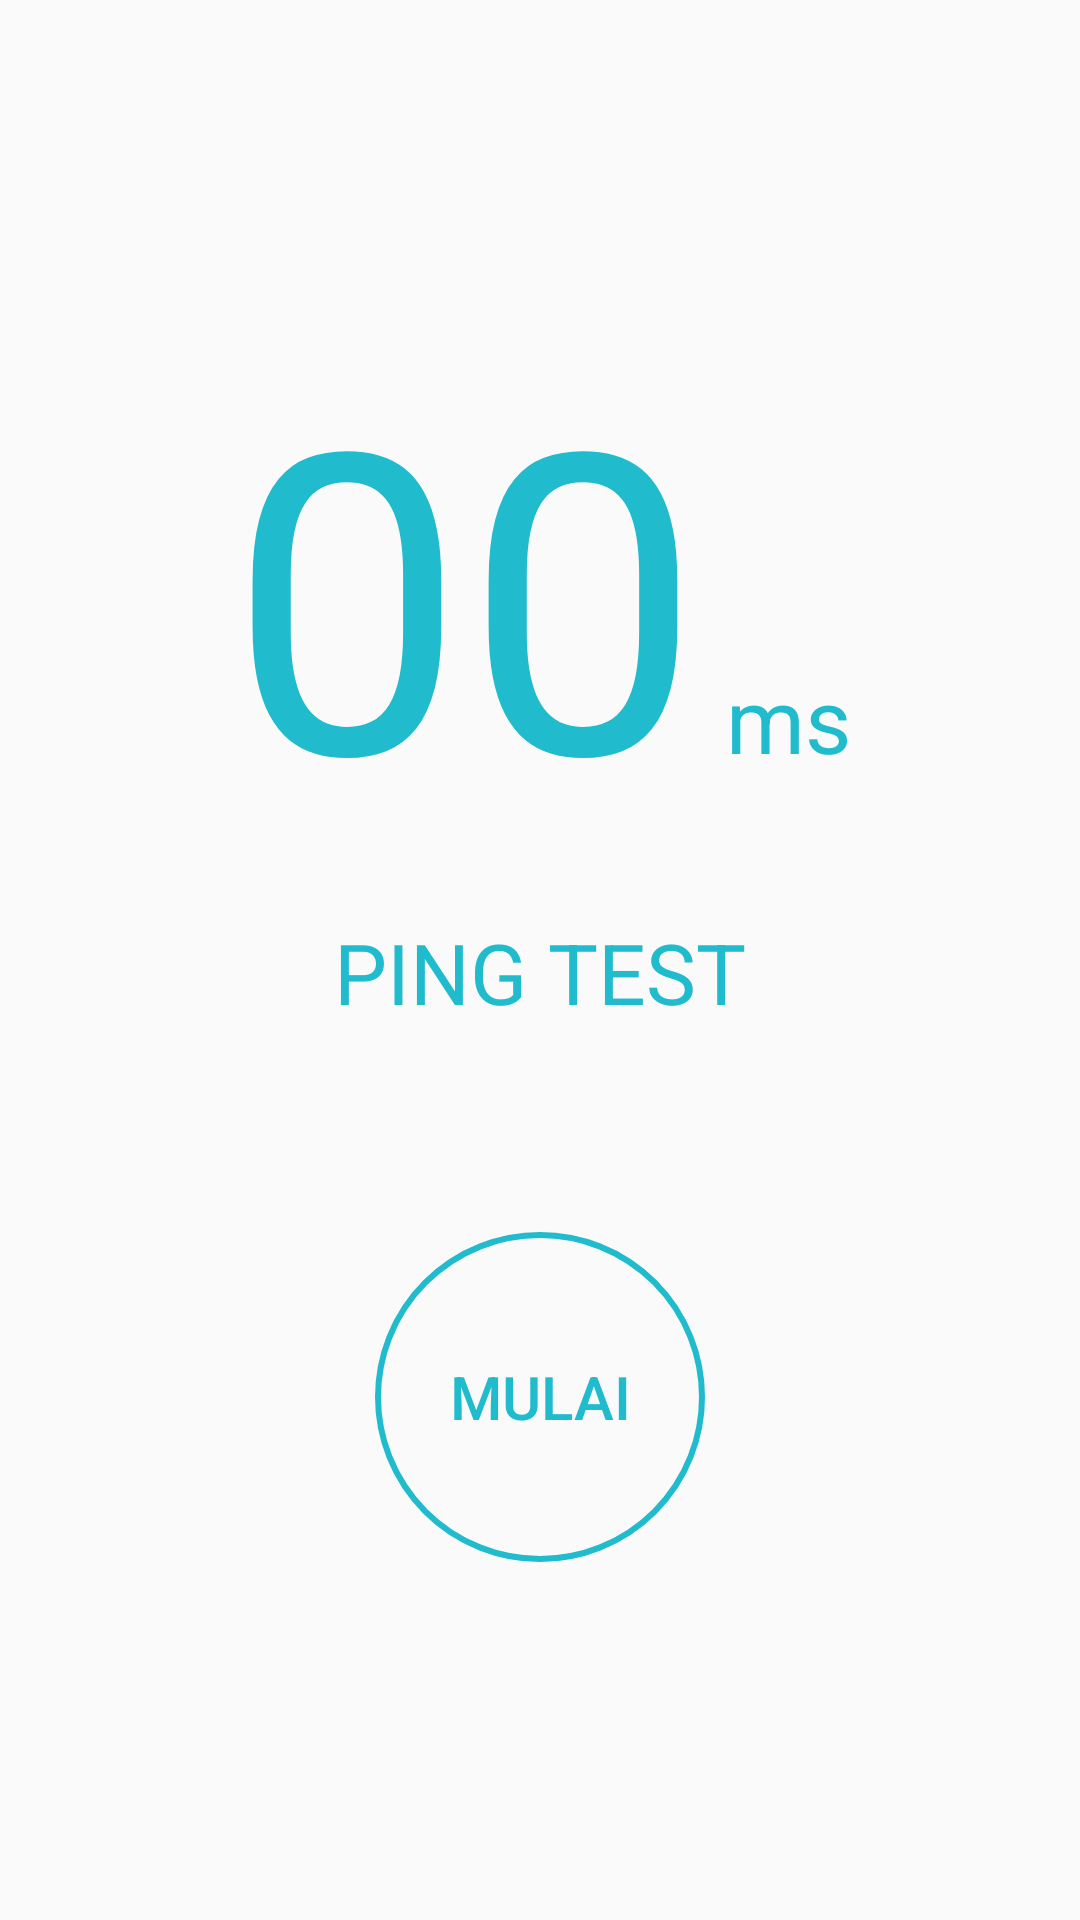

Produce the Android XML layout that renders to this screen, including the resource entries it uses.
<!-- AndroidManifest.xml: application theme AppTheme -->
<!-- res/layout/fragment_main_ping_test.xml -->
<?xml version="1.0" encoding="utf-8"?>
<FrameLayout xmlns:android="http://schemas.android.com/apk/res/android"
    xmlns:tools="http://schemas.android.com/tools"
    android:layout_width="match_parent"
    android:layout_height="match_parent"
    tools:context=".MainTroubleAnalytic.Fragment.MainPingTest">

    <LinearLayout
        android:layout_width="match_parent"
        android:layout_height="match_parent"
        android:orientation="vertical"
        android:gravity="center">

        <LinearLayout
            android:layout_width="wrap_content"
            android:layout_height="wrap_content"
            android:orientation="horizontal"
            android:gravity="bottom">

            <TextView
                android:layout_width="wrap_content"
                android:layout_height="wrap_content"
                android:text="00"
                android:textSize="140sp"
                android:textColor="@color/color_default"/>

            <TextView
                android:layout_width="wrap_content"
                android:layout_height="wrap_content"
                android:text="ms"
                android:layout_marginLeft="@dimen/modul_margin_default"
                android:textSize="30sp"
                android:textColor="@color/color_default"/>

        </LinearLayout>

        <TextView
            android:layout_width="wrap_content"
            android:layout_height="wrap_content"
            android:textColor="@color/color_default"
            android:text="PING TEST"
            android:layout_marginTop="@dimen/modul_margin_big"
            android:layout_marginBottom="@dimen/modul_margin_mega"
            android:textSize="28sp" />

        <Button
            android:layout_width="@dimen/btn_size"
            android:layout_height="@dimen/btn_size"
            android:layout_gravity="center"
            android:layout_marginTop="@dimen/modul_margin_god"
            android:background="@drawable/btn_oval_default"
            android:text="Mulai"
            android:textSize="@dimen/btn_text_size"
            android:id="@+id/btn_proses"
            android:layout_margin="@dimen/activity_vertical_margin"
            android:textColor="@color/btn_color"/>


    </LinearLayout>

</FrameLayout>
<!-- resources referenced by this layout -->
<resources>
  <color name="color_default">#20BBCD</color>
  <dimen name="activity_vertical_margin">16dp</dimen>
  <dimen name="btn_size">110dp</dimen>
  <dimen name="btn_text_size">20dp</dimen>
  <dimen name="modul_margin_big">16dp</dimen>
  <dimen name="modul_margin_default">8dp</dimen>
  <dimen name="modul_margin_god">64dp</dimen>
  <dimen name="modul_margin_mega">52dp</dimen>
  <!-- drawable btn_oval_default (drawable) -->
  <?xml version="1.0" encoding="utf-8"?>
  <selector xmlns:android="http://schemas.android.com/apk/res/android">
  
      <item android:state_enabled="true"
          android:state_pressed="true">
  
          <shape android:shape="oval">
              <stroke android:color="@color/color_red" android:width="@dimen/line_size1"></stroke>
          </shape>
      </item>
      <item android:state_enabled="true"
          android:state_focused="true">
  
          <shape android:shape="oval">
              <stroke android:color="@color/color_red" android:width="@dimen/line_size1"></stroke>
          </shape>
      </item>
      <item android:state_enabled="true"
          android:state_selected="true">
  
          <shape android:shape="oval">
              <stroke android:color="@color/color_red" android:width="@dimen/line_size1"></stroke>
          </shape>
      </item>
      <item>
  
          <shape android:shape="oval">
              <stroke android:color="@color/color_default" android:width="@dimen/line_size1"></stroke>
          </shape>
      </item>
  
  </selector>
  <style name="AppTheme" parent="Theme.AppCompat.Light.DarkActionBar">
          
          <item name="colorPrimary">@color/colorPrimary</item>
          <item name="colorPrimaryDark">@color/colorPrimaryDark</item>
          <item name="colorAccent">@color/colorAccent</item>
      </style>
  <color name="color_red">#F43432</color>
  <dimen name="line_size1">2dp</dimen>
  <color name="colorPrimary">#6a747e</color>
  <color name="colorPrimaryDark">#6c7e8c</color>
  <color name="colorAccent">#D81B60</color>
</resources>
